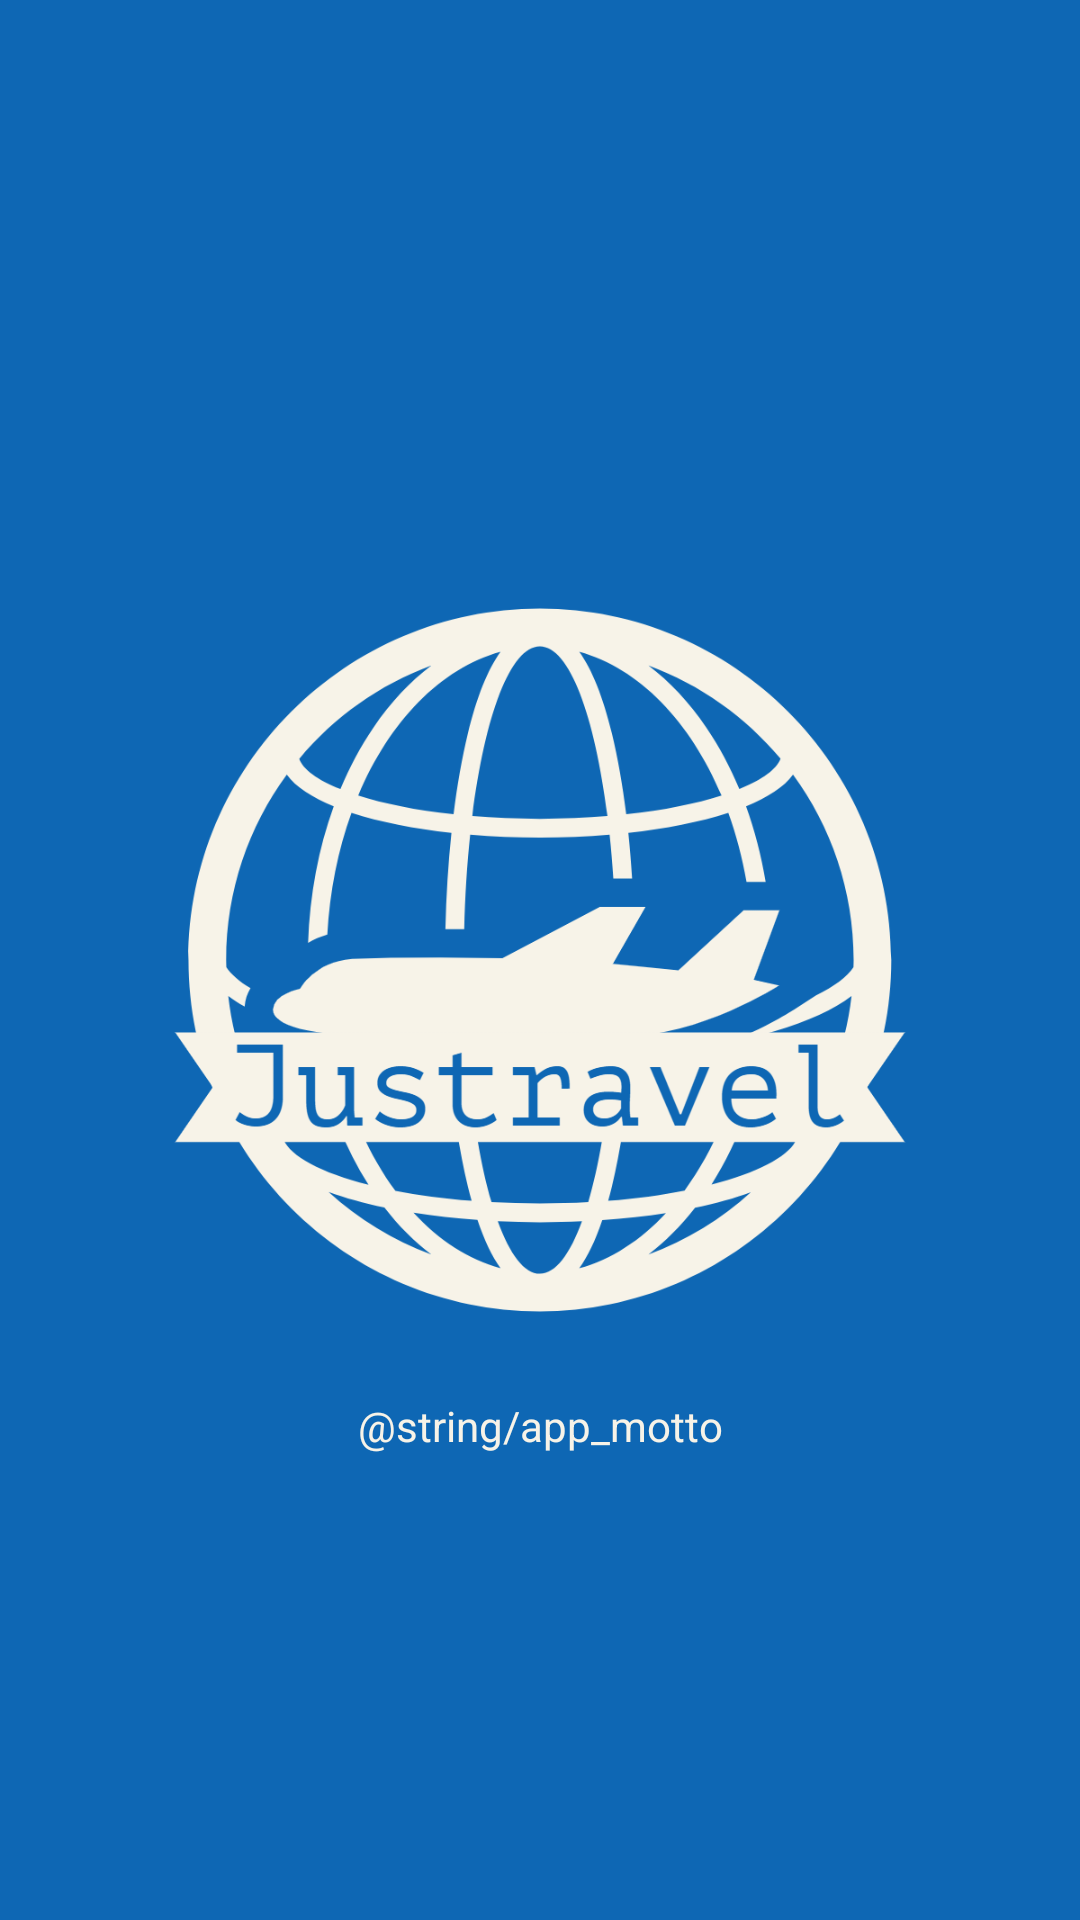

Android layout source for this screen:
<!-- AndroidManifest.xml: application theme Theme.JustTravel -->
<!-- res/layout/activity_main.xml -->
<?xml version="1.0" encoding="utf-8"?>
<androidx.constraintlayout.widget.ConstraintLayout xmlns:android="http://schemas.android.com/apk/res/android"
    xmlns:app="http://schemas.android.com/apk/res-auto"
    android:layout_width="match_parent"
    android:layout_height="match_parent"
    android:background="@color/blue_logo">

    <TextView
        android:id="@+id/descriptionTextView"
        android:layout_width="wrap_content"
        android:layout_height="wrap_content"
        android:text="@string/app_motto"
        android:textColor="@color/white_logo"
        app:layout_constraintBottom_toBottomOf="parent"
        app:layout_constraintEnd_toEndOf="parent"
        app:layout_constraintStart_toStartOf="parent"
        app:layout_constraintTop_toTopOf="@+id/logoImageView"
        app:layout_constraintVertical_bias="0.75" />

    <ImageView
        android:id="@+id/logoImageView"
        android:layout_width="wrap_content"
        android:layout_height="wrap_content"
        android:contentDescription="@string/logo_image"
        android:src="@drawable/logo_transparent"
        app:layout_constraintBottom_toBottomOf="parent"
        app:layout_constraintEnd_toEndOf="parent"
        app:layout_constraintStart_toStartOf="parent"
        app:layout_constraintTop_toTopOf="parent" />

</androidx.constraintlayout.widget.ConstraintLayout>
<!-- resources referenced by this layout -->
<resources>
  <color name="blue_logo">#0E67B4</color>
  <color name="white_logo">#F7F3E8</color>
  <!-- drawable logo_transparent: png bitmap (drawable, 116288 bytes) -->
  <string name="logo_image">logo_image</string>
  <style name="Theme.JustTravel" parent="Theme.MaterialComponents.DayNight.DarkActionBar">
          
          <item name="colorPrimary">@color/purple_500</item>
          <item name="colorPrimaryVariant">@color/purple_700</item>
          <item name="colorOnPrimary">@color/white</item>
          
          <item name="colorSecondary">@color/teal_200</item>
          <item name="colorSecondaryVariant">@color/teal_700</item>
          <item name="colorOnSecondary">@color/black</item>
          
          <item name="android:statusBarColor" tools:targetApi="l">?attr/colorPrimaryVariant</item>
          
          <item name="fontFamily">PTMono-Regular</item>
      </style>
  <color name="purple_500">#FF6200EE</color>
  <color name="purple_700">#FF3700B3</color>
  <color name="white">#FFFFFFFF</color>
  <color name="teal_200">#FF03DAC5</color>
  <color name="teal_700">#FF018786</color>
  <color name="black">#FF000000</color>
</resources>
